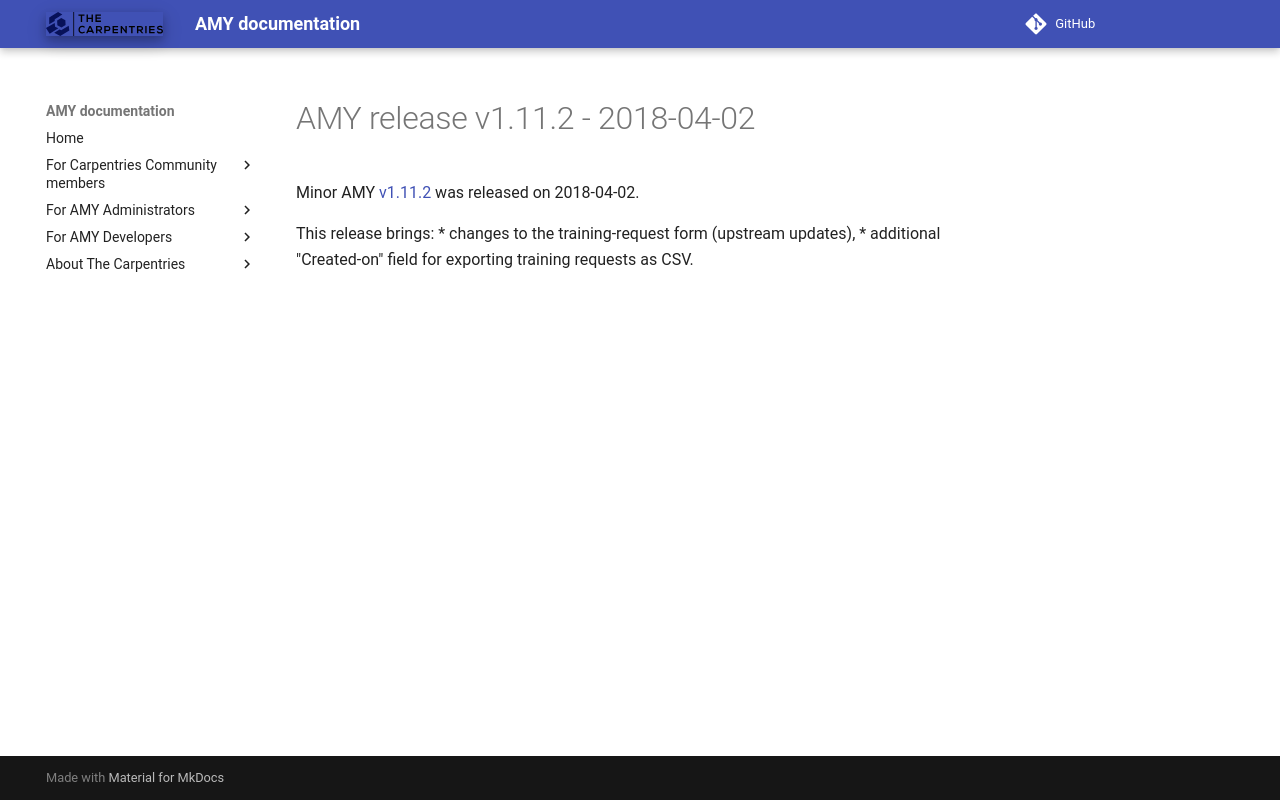

repository: carpentries/amy · page: releases/v1.11.2/index.html · generator: mkdocs

# AMY release v1.11.2 - 2018-04-02

Minor AMY [v1.11.2][] was released on 2018-04-02.

This release brings:
* changes to the training-request form (upstream updates),
* additional "Created-on" field for exporting training requests as CSV.

[v1.11.2]: https://github.com/swcarpentry/amy/milestone/43
[Chris]: https://github.com/chrismedrela
[Aditya]: https://github.com/narayanaditya95
[Greg]: https://github.com/gvwilson
[Piotr]: https://github.com/pbanaszkiewicz
